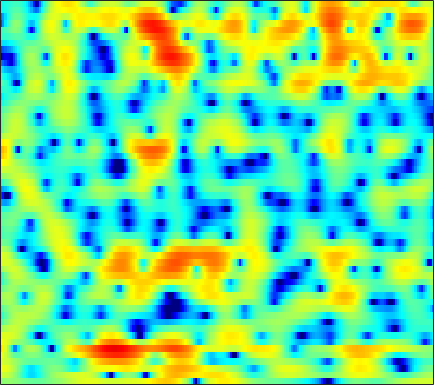

Values plotted in this chart, from the file beside it:
0.17385, 0.36378, 0.52577, 0.60023, 0.60294, 0.55252, 0.43958, 0.32523, 0.12675, -0.096168, -0.34263, -0.51982, -0.73352, -0.91909, -1.0384, -1.1465, -1.1854, -1.1703, -1.087, -0.9338, -0.74923, -0.59301, -0.37973, -0.15699
2.885, 2.795, 2.579, 2.243, 1.913, 1.365, 0.6827, 0.08242, -0.8384, -1.885, -3.04, -3.936, -5.069, -5.922, -6.226, -6.087, -5.42, -4.72, -3.706, -2.708, -1.799, -1.185, -0.4608, 0.1564
4.143, 4.006, 3.72, 3.315, 2.927, 2.296, 1.53, 0.8605, -0.1634, -1.326, -2.613, -3.616, -4.882, -5.803, -6.062, -5.775, -4.95, -4.183, -3.166, -2.251, -1.482, -1.01, -0.5138, -0.1797
3.327, 3.14, 2.816, 2.423, 2.089, 1.617, 1.134, 0.7718, 0.3043, -0.1274, -0.5085, -0.7614, -1.042, -1.248, -1.349, -1.423, -1.426, -1.396, -1.335, -1.254, -1.167, -1.101, -1.036, -1
4.306, 3.666, 2.679, 1.559, 0.6892, -0.3967, -1.196, -1.52, -1.558, -1.279, -0.8611, -0.5543, -0.2162, 0.00551, 0.07753, 0.05173, -0.1192, -0.3363, -0.7315, -1.231, -1.752, -2.131, -2.515, -2.643
6.077, 5.086, 3.381, 1.077, -1.188, -5.259, -9.748, -9.302, -5.378, -2.485, -0.6184, 0.3045, 1.077, 1.46, 1.535, 1.382, 0.9532, 0.4494, -0.494, -1.82, -3.737, -5.807, -10.14, -18.74
4.567, 4.211, 3.619, 2.931, 2.397, 1.726, 1.189, 0.8682, 0.5774, 0.3437, 0.0881, -0.1794, -0.6669, -1.323, -1.914, -2.783, -3.643, -4.196, -4.759, -5.063, -5.161, -5.13, -4.897, -4.44
3.295, 3.436, 3.516, 3.481, 3.389, 3.189, 2.892, 2.598, 2.106, 1.469, 0.6422, -0.1331, -1.453, -3.209, -4.931, -8.058, -13.05, -20.41, -23.09, -13.14, -8.933, -6.911, -4.975, -3.572
0.8494, 1.338, 1.873, 2.28, 2.492, 2.656, 2.682, 2.603, 2.374, 1.999, 1.465, 0.9637, 0.1591, -0.7897, -1.57, -2.627, -3.568, -4.067, -4.336, -4.172, -3.731, -3.311, -2.743, -2.25
-2.272, -1.36, -0.3065, 0.5496, 1.063, 1.588, 1.952, 2.13, 2.248, 2.231, 2.1, 1.942, 1.66, 1.322, 1.046, 0.6577, 0.2818, 0.01736, -0.313, -0.6082, -0.8994, -1.136, -1.482, -1.877
-4.313, -2.916, -1.432, -0.2978, 0.3638, 1.046, 1.532, 1.794, 2.02, 2.155, 2.207, 2.208, 2.167, 2.093, 2.012, 1.874, 1.683, 1.497, 1.188, 0.7912, 0.2824, -0.1931, -0.9928, -1.999
-2.298, -1.435, -0.4958, 0.2122, 0.5957, 0.9352, 1.082, 1.091, 1.016, 0.9082, 0.8549, 0.8765, 1.001, 1.216, 1.412, 1.66, 1.84, 1.905, 1.863, 1.652, 1.264, 0.8392, 0.07972, -0.9249
0.4397, 0.8166, 1.188, 1.356, 1.312, 1.006, 0.3695, -0.346, -1.63, -3.203, -4.629, -5.004, -4.122, -2.405, -1.12, 0.3289, 1.402, 1.975, 2.456, 2.622, 2.51, 2.264, 1.735, 0.9676
0.792, 1.178, 1.525, 1.649, 1.561, 1.137, 0.3242, -0.6047, -2.396, -5.029, -8.283, -9.547, -7.244, -3.942, -1.972, -0.02746, 1.321, 2.03, 2.645, 2.942, 2.946, 2.769, 2.315, 1.605
-1.565, -0.8457, -0.0683, 0.4831, 0.7508, 0.8892, 0.8116, 0.6179, 0.2365, -0.1646, -0.4763, -0.5564, -0.4093, -0.04401, 0.3052, 0.7937, 1.22, 1.466, 1.665, 1.743, 1.689, 1.534, 1.172, 0.6374
-4.294, -2.903, -1.374, -0.2245, 0.4234, 1.05, 1.417, 1.56, 1.608, 1.545, 1.403, 1.26, 1.057, 0.8424, 0.6834, 0.4696, 0.2585, 0.1125, -0.04376, -0.1764, -0.261, -0.2828, -0.3059, -0.3678
-4.146, -2.341, -0.5345, 0.784, 1.498, 2.153, 2.518, 2.633, 2.605, 2.377, 1.984, 1.596, 0.9417, 0.173, -0.479, -1.441, -2.445, -3.172, -3.968, -4.429, -4.4, -4.037, -3.218, -2.253
0.4258, 1.135, 1.926, 2.524, 2.825, 3.024, 3.007, 2.867, 2.494, 1.912, 1.15, 0.434, -0.7294, -2.167, -3.446, -5.443, -7.881, -10.09, -13.75, -18.44, -18.61, -14.41, -9.589, -6.037
3.052, 3.166, 3.224, 3.126, 2.952, 2.574, 2.039, 1.534, 0.7572, -0.1291, -1.149, -2.013, -3.355, -5.044, -6.601, -9.222, -12.58, -15.73, -19.75, -20.53, -17.85, -14.74, -10.38, -6.585
3.479, 3.342, 2.997, 2.421, 1.819, 0.7865, -0.4997, -1.6, -3.089, -4.368, -5.284, -5.704, -6.113, -6.658, -7.3, -8.589, -10.44, -12.15, -13.91, -13.4, -10.72, -8.342, -5.424, -2.861
1.853, 1.716, 1.268, 0.4823, -0.3829, -1.992, -4.284, -6.649, -11.36, -20.11, -19.08, -13.62, -9.825, -7.758, -6.823, -6.028, -5.49, -5.13, -4.578, -3.757, -2.717, -1.789, -0.4736, 0.8331
-0.7982, -0.6539, -0.7596, -1.208, -1.785, -2.864, -4.296, -5.565, -7.316, -8.617, -8.952, -8.514, -7.49, -6.355, -5.538, -4.513, -3.55, -2.837, -1.923, -1.008, -0.06912, 0.6122, 1.493, 2.306
-2.591, -2.085, -1.721, -1.695, -1.863, -2.304, -2.95, -3.504, -4.29, -5.046, -5.606, -5.887, -6.002, -5.759, -5.335, -4.502, -3.461, -2.614, -1.449, -0.3513, 0.6593, 1.336, 2.12, 2.758
-2.448, -1.851, -1.332, -1.099, -1.098, -1.325, -1.791, -2.301, -3.203, -4.378, -5.888, -7.244, -9.2, -10.52, -10.15, -8, -5.435, -3.709, -1.775, -0.1949, 1.041, 1.789, 2.571, 3.126
-1.534, -1.088, -0.6509, -0.39, -0.3229, -0.4141, -0.7303, -1.146, -1.949, -3.127, -4.825, -6.536, -9.632, -12.79, -12.27, -8.434, -5.015, -3.025, -0.9948, 0.5177, 1.63, 2.246, 2.817, 3.135
-1.921, -1.581, -1.179, -0.8383, -0.6376, -0.4478, -0.3702, -0.3978, -0.5561, -0.866, -1.276, -1.606, -1.964, -2.057, -1.868, -1.29, -0.4704, 0.1791, 0.9955, 1.647, 2.11, 2.316, 2.392, 2.247
-4.055, -3.801, -3.391, -2.884, -2.43, -1.763, -1.085, -0.5964, -0.03778, 0.4209, 0.7738, 0.979, 1.216, 1.432, 1.593, 1.815, 2.03, 2.17, 2.291, 2.324, 2.222, 2.044, 1.647, 1.032
-8.094, -8.37, -8.495, -7.859, -6.776, -4.897, -2.983, -1.699, -0.2462, 0.9081, 1.776, 2.269, 2.737, 3.023, 3.132, 3.156, 3.053, 2.908, 2.629, 2.272, 1.838, 1.459, 0.8666, 0.1294
-11.98, -13.81, -19.92, -25.93, -14.58, -8.016, -4.049, -1.921, 0.1994, 1.724, 2.788, 3.344, 3.784, 3.927, 3.856, 3.544, 3.008, 2.485, 1.681, 0.8252, 0.05516, -0.4092, -0.8561, -1.174
-8.929, -8.114, -7.245, -6.011, -4.689, -2.646, -0.6518, 0.6698, 2.13, 3.217, 3.955, 4.277, 4.421, 4.232, 3.866, 3.059, 1.859, 0.6565, -1.375, -3.927, -6.486, -7.472, -6.697, -4.983
-3.807, -2.889, -1.782, -0.7631, -0.01455, 0.9485, 1.853, 2.45, 3.12, 3.593, 3.848, 3.875, 3.692, 3.232, 2.688, 1.665, 0.247, -1.156, -3.589, -6.915, -11.11, -12.89, -10.35, -7.162
0.11, 0.4776, 0.9607, 1.417, 1.727, 2.095, 2.398, 2.575, 2.714, 2.744, 2.632, 2.46, 2.084, 1.543, 1.026, 0.1908, -0.7987, -1.607, -2.747, -3.803, -4.607, -4.919, -4.906, -4.528
2.744, 2.751, 2.731, 2.677, 2.609, 2.487, 2.32, 2.179, 1.944, 1.667, 1.319, 1.012, 0.5137, -0.07579, -0.5781, -1.299, -2.041, -2.552, -3.165, -3.602, -3.859, -3.927, -3.857, -3.672
4.906, 4.633, 4.177, 3.613, 3.138, 2.46, 1.791, 1.333, 0.8197, 0.3981, 0.01142, -0.3259, -0.8753, -1.598, -2.258, -3.26, -4.284, -4.959, -5.528, -5.649, -5.376, -5.024, -4.469, -3.909
6.934, 6.427, 5.529, 4.336, 3.231, 1.5, -0.34, -1.528, -2.316, -2.17, -1.699, -1.487, -1.615, -2.343, -3.334, -5.365, -8.372, -11.31, -13.96, -11.86, -8.924, -7.291, -5.793, -4.729
7.741, 7.245, 6.264, 4.791, 3.238, 0.2868, -4.524, -11.31, -16.15, -6.348, -2.785, -1.454, -0.7827, -1.043, -1.79, -3.512, -5.991, -8.198, -10.04, -9.337, -7.901, -7.178, -6.892, -7.122
5.103, 5.109, 4.834, 4.21, 3.508, 2.302, 0.9882, 0.1558, -0.3746, -0.2228, 0.2077, 0.4704, 0.5587, 0.3003, -0.1129, -0.8955, -1.849, -2.583, -3.483, -4.338, -5.232, -6.181, -8.114, -11.72
0.8514, 1.671, 2.399, 2.773, 2.867, 2.803, 2.602, 2.423, 2.169, 1.928, 1.686, 1.456, 1.072, 0.5703, 0.127, -0.5293, -1.239, -1.752, -2.444, -3.104, -3.772, -4.299, -5.044, -5.717
-1.838, -0.5235, 0.785, 1.693, 2.159, 2.551, 2.717, 2.72, 2.584, 2.302, 1.872, 1.456, 0.7755, -0.03496, -0.7076, -1.635, -2.485, -3.009, -3.465, -3.61, -3.545, -3.382, -3.102, -2.747
-1.794, -0.7213, 0.464, 1.387, 1.912, 2.399, 2.662, 2.714, 2.603, 2.269, 1.703, 1.118, 0.08853, -1.257, -2.501, -4.488, -6.7, -8.123, -8.645, -7.392, -5.566, -4.284, -2.831, -1.659
-1.565, -0.7857, 0.1547, 0.9355, 1.412, 1.887, 2.176, 2.265, 2.201, 1.915, 1.378, 0.7959, -0.2829, -1.777, -3.258, -5.946, -9.934, -14.27, -16.24, -10.54, -6.573, -4.514, -2.466, -0.9596
-2.741, -2.031, -1.153, -0.3954, 0.0818, 0.5931, 0.9501, 1.119, 1.198, 1.115, 0.8562, 0.5305, -0.0663, -0.8652, -1.581, -2.627, -3.592, -4.11, -4.257, -3.766, -2.868, -2.095, -1.08, -0.1483
-4.944, -3.987, -2.926, -2.062, -1.54, -0.9767, -0.5438, -0.2866, -0.01123, 0.1825, 0.2968, 0.3213, 0.2663, 0.1148, -0.05312, -0.3072, -0.5647, -0.7134, -0.8154, -0.8003, -0.6532, -0.4735, -0.1664, 0.2132
-6.143, -4.936, -3.823, -3.122, -2.77, -2.443, -2.15, -1.896, -1.444, -0.8947, -0.3048, 0.1304, 0.6173, 0.9827, 1.164, 1.275, 1.237, 1.13, 0.8728, 0.5259, 0.1182, -0.1876, -0.4999, -0.5935
-3.579, -3.227, -3.075, -3.355, -3.817, -4.682, -5.503, -5.682, -4.936, -3.312, -1.524, -0.3159, 1.005, 1.978, 2.488, 2.877, 2.965, 2.814, 2.318, 1.453, 0.1336, -1.2, -3.412, -5.492
-1.547, -1.998, -2.864, -4.128, -5.519, -8.339, -13.72, -24.47, -15.23, -7.683, -3.629, -1.553, 0.5045, 1.916, 2.639, 3.228, 3.423, 3.312, 2.831, 1.904, 0.4248, -1.148, -4.118, -7.748
-2.776, -3.463, -4.446, -5.453, -6.228, -7.247, -7.946, -7.944, -7.073, -5.367, -3.439, -2.101, -0.5542, 0.6285, 1.274, 1.835, 2.049, 2.03, 1.779, 1.323, 0.7418, 0.2773, -0.242, -0.4219
-5.366, -6.204, -7.143, -7.922, -8.258, -8.247, -7.667, -6.908, -5.624, -4.152, -2.676, -1.652, -0.5294, 0.3214, 0.7665, 1.081, 1.108, 0.9634, 0.5999, 0.1846, -0.09868, -0.1483, 0.08289, 0.5925
-9.768, -10.65, -11.96, -13.94, -15.55, -15.66, -12.18, -9.396, -6.25, -3.811, -1.92, -0.7805, 0.3264, 1.021, 1.285, 1.244, 0.8005, 0.167, -1.152, -2.88, -4.439, -4.663, -3.196, -0.9788
-19.67, -16.33, -14.73, -15.13, -16.18, -15.85, -11.93, -8.946, -5.674, -3.237, -1.427, -0.3821, 0.5894, 1.185, 1.347, 1.196, 0.5594, -0.3337, -2.212, -5.309, -10.41, -12.36, -6.785, -2.228
-11.93, -11.26, -10.34, -9.425, -8.828, -7.778, -6.447, -5.394, -3.965, -2.698, -1.643, -1.016, -0.369, 0.04927, 0.2144, 0.2692, 0.06942, -0.2215, -0.7052, -1.202, -1.462, -1.316, -0.5564, 0.5616
-5.833, -5.875, -5.66, -5.288, -4.899, -4.317, -3.757, -3.316, -2.772, -2.308, -1.952, -1.772, -1.538, -1.386, -1.249, -1.044, -0.7729, -0.5203, -0.178, 0.1829, 0.6013, 0.9349, 1.426, 1.95
-2.942, -2.983, -2.828, -2.556, -2.282, -1.96, -1.716, -1.597, -1.613, -1.806, -2.209, -2.619, -3.286, -3.808, -3.922, -3.556, -2.596, -1.706, -0.5302, 0.5365, 1.433, 1.991, 2.533, 2.877
-2.85, -2.618, -2.033, -1.282, -0.7847, -0.2593, 0.07116, 0.09903, -0.1606, -0.854, -2.08, -3.454, -6.202, -10.51, -14.58, -11.58, -6.322, -3.593, -0.8889, 1.051, 2.429, 3.185, 3.856, 4.107
-11.53, -8.744, -5.21, -2.755, -1.49, -0.3296, 0.2987, 0.4546, 0.2991, -0.3079, -1.355, -2.468, -4.359, -6.414, -7.344, -6.732, -4.524, -2.722, -0.6221, 1.13, 2.535, 3.33, 4.079, 4.43
-10, -8.47, -5.974, -3.898, -2.715, -1.59, -0.9709, -0.7546, -0.8047, -1.166, -1.809, -2.397, -3.343, -4.179, -4.597, -4.682, -4.245, -3.573, -2.313, -0.8659, 0.5542, 1.511, 2.527, 3.253
-4.843, -4.525, -3.895, -3.174, -2.656, -2.114, -1.77, -1.665, -1.768, -2.149, -2.841, -3.561, -4.706, -6.21, -7.548, -9.382, -10.35, -9.585, -7.091, -4.391, -2.065, -0.5972, 1.017, 2.241
-4.515, -4.218, -3.765, -3.34, -3.044, -2.741, -2.526, -2.48, -2.572, -2.911, -3.52, -4.229, -5.504, -7.408, -9.418, -13.4, -18.31, -16.02, -10.21, -6.198, -3.301, -1.609, 0.2251, 1.691
